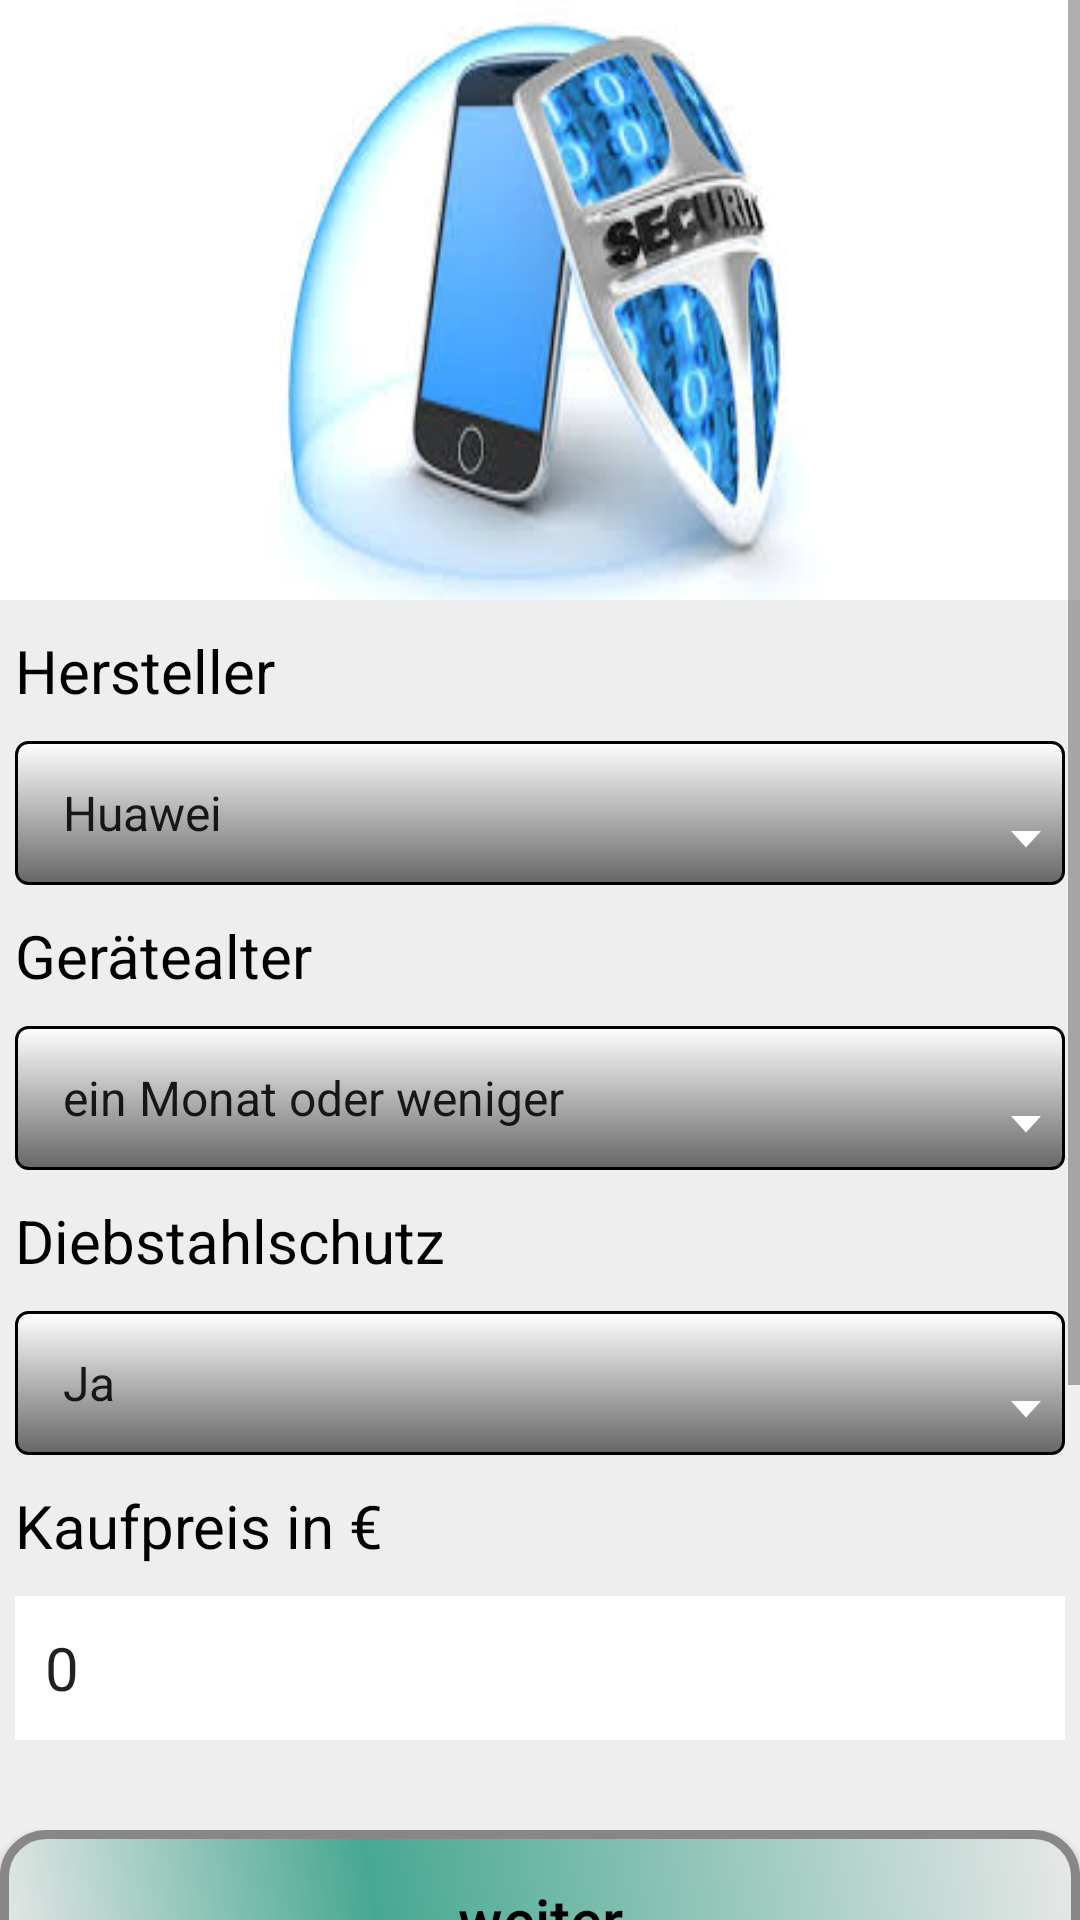

Android layout source for this screen:
<!-- AndroidManifest.xml: application theme AppTheme -->
<!-- res/layout/smartphonversicherung.xml -->
<?xml version="1.0" encoding="utf-8"?>
<ScrollView
    xmlns:tools="http://schemas.android.com/tools"
    android:layout_width="match_parent"
    android:layout_height="match_parent"
    xmlns:android="http://schemas.android.com/apk/res/android"
    tools:ignore="MissingDefaultResource"
    android:background="#fff">
    <LinearLayout
        android:layout_width="match_parent"
        android:layout_height="match_parent"
        android:orientation="vertical"
        android:gravity="center"
        android:background="#fff">

        <LinearLayout
            android:layout_width="match_parent"
            android:layout_height="match_parent"
            android:gravity="center"
            android:orientation="horizontal">

            <ImageView
                android:id="@+id/imageHandy"
                android:layout_width="210dp"
                android:layout_height="200dp"
                android:background="@drawable/bg1" />
        </LinearLayout>

        <LinearLayout
            android:layout_width="match_parent"
            android:layout_height="wrap_content"
            android:gravity="center"
            android:orientation="vertical"
            android:background="#eee">

            <TextView
                android:id="@+id/textHersteller"
                android:layout_width="350dp"
                android:layout_height="wrap_content"
                android:textColor="#000"
                android:textSize="20sp"
                android:layout_margin="10dp"
                android:text="@string/manufacturer"/>

            <Spinner
                android:id="@+id/spinner1"
                style="?attr/spinnerDropDownItemStyle"
                android:layout_width="350dp"
                android:layout_height="?attr/dropdownListPreferredItemHeight"
                android:background="@drawable/gradient_spinner"
                android:ellipsize="marquee"
                android:entries="@array/manufacturer_arrays"
                android:textSize="18sp" />

            <TextView
                android:id="@+id/textAlter"
                android:layout_width="350dp"
                android:layout_height="wrap_content"
                android:layout_marginTop="10dp"
                android:textColor="#000"
                android:textSize="20sp"
                android:layout_marginBottom="10dp"
                android:text="@string/devices_age"/>

            <Spinner
                android:id="@+id/spinner2"
                style="?attr/spinnerDropDownItemStyle"
                android:layout_width="350dp"
                android:layout_height="?attr/dropdownListPreferredItemHeight"
                android:background="@drawable/gradient_spinner"
                android:ellipsize="marquee"
                android:entries="@array/age_arrays"
                android:textSize="18sp"/>

            <TextView
                android:id="@+id/textDiebstal"
                android:layout_width="350dp"
                android:layout_height="wrap_content"
                android:layout_marginTop="10dp"
                android:textColor="#000"
                android:textSize="20sp"
                android:layout_marginBottom="10dp"
                android:text="@string/theft_protection"/>

            <Spinner
                android:id="@+id/spinner3"
                style="?attr/spinnerDropDownItemStyle"
                android:layout_width="350dp"
                android:layout_height="?attr/dropdownListPreferredItemHeight"
                android:background="@drawable/gradient_spinner"
                android:ellipsize="marquee"
                android:entries="@array/theft_protection_arrays"
                android:textSize="18sp" />

            <TextView
                android:id="@+id/preisFrage"
                android:layout_width="350dp"
                android:layout_height="wrap_content"
                android:layout_marginTop="10dp"
                android:textColor="#000"
                android:textSize="20sp"
                android:layout_marginBottom="10dp"
                android:text="@string/Purchase_price"/>

            <EditText
                android:id="@+id/preisEingabe"
                android:inputType="numberDecimal"
                android:layout_width="350dp"
                android:layout_height="?attr/dropdownListPreferredItemHeight"
                android:background="#fff"
                android:textSize="20sp"
                android:padding="10dp"
                android:text="@string/defaultnumber"/>

            <Button
                android:id="@+id/btnSubmit"

                android:layout_marginTop="30dp"
                android:layout_width="match_parent"
                android:layout_height="wrap_content"
                android:background="@drawable/gradient_button"
                android:text="@string/next_button"
                android:textSize="20dp"
                android:textAllCaps="false"
                android:textColor="#000"/>

        </LinearLayout>

        <TextView
            android:layout_marginTop="50dp"
            android:layout_marginBottom="20dp"
            android:layout_width="350dp"
            android:layout_height="wrap_content"
            android:textColor="#000"
            android:textSize="20sp"
            android:text="@string/faq"/>

        <TextView
            android:layout_width="350dp"
            android:layout_height="wrap_content"
            android:textColor="#000"
            android:textSize="10dp"
            android:text="@string/info_questions"/>
        <Button
            android:id="@+id/info"
            android:layout_width="350dp"
            android:layout_height="wrap_content"
            android:text="@string/information"
            android:textAllCaps="false"
            android:textColor="#000"/>

    </LinearLayout>
</ScrollView>
<!-- resources referenced by this layout -->
<resources>
  <string-array name="age_arrays">
  
          <item>ein Monat oder weniger</item>
          <item>von 1 bis 6 Monate</item>
          <item>mehr als 6 Monate</item>
  
      </string-array>
  <string-array name="manufacturer_arrays">
  
          <item>Huawei</item>
          <item>IPhone</item>
          <item>Samsung</item>
          <item>Nokia</item>
          <item>Motorela</item>
          <item>Wiko</item>
          <item>HTC</item>
          <item>LG</item>
          <item>OnePlus</item>
          <item>Oppo</item>
          <item>Sony</item>
          <item>Vivo</item>
          <item>ZTE</item>
  
      </string-array>
  <string-array name="theft_protection_arrays">
  
          <item>Ja</item>
          <item>Nein</item>
  
      </string-array>
  
  
      // Hier hab ich meine Sachen als String Referenz hinterlegt.
  <!-- drawable bg1: jpg bitmap (drawable, 9220 bytes) -->
  <!-- drawable gradient_button (drawable) -->
  <?xml version="1.0" encoding="utf-8"?>
  <shape xmlns:android="http://schemas.android.com/apk/res/android" android:shape="rectangle" >
      <corners
          android:radius="14dp"
          />
      <gradient
          android:angle="45"
          android:centerX="35%"
          android:centerColor="#47A891"
          android:startColor="#E8E8E8"
          android:endColor="#E8E8E8"
          android:type="linear"
          />
      <padding
          android:left="0dp"
          android:top="0dp"
          android:right="0dp"
          android:bottom="0dp"
          />
      <size
          android:width="270dp"
          android:height="60dp"
          />
      <stroke
          android:width="3dp"
          android:color="#878787"
          />
  </shape>
  <!-- drawable gradient_spinner (drawable) -->
  <?xml version="1.0" encoding="utf-8"?>
  <selector xmlns:android="http://schemas.android.com/apk/res/android">
  
      <item><layer-list>
          <item><shape>
              <gradient android:angle="90" android:endColor="#fff" android:startColor="#666" android:type="linear" />
  
              <stroke android:width="1dp" android:color="#000000" />
  
              <corners android:radius="4dp" />
  
              <padding android:bottom="3dp" android:left="3dp" android:right="3dp" android:top="3dp" />
          </shape></item>
          <item >
              <bitmap
                  android:gravity="bottom|right"
                  android:src="@drawable/abc_spinner_mtrl_am_alpha"/>
          </item>
      </layer-list></item>
  
  </selector>
  <string name="Purchase_price">Kaufpreis in €</string>
  <string name="defaultnumber">0</string>
  <string name="devices_age">Gerätealter </string>
  <string name="faq">Häufige Fragen:</string>
  <string name="info_questions">- Welche Schäden deckt VRAJ-Versicherung ab?
                          \n- Bei wem melde ich einen Schaden?
                          \n- Wie lange dauert die Bearbeitung eines Schadenfalls?
                          \n- Was ist zu beachten, wenn ich als versicherte Person nicht der Käufer des Handys bin?
                          \nDrücken Sie auf Informationen, um die Antworten zu schauen</string>
  <string name="information">Informationen</string>
  <string name="manufacturer">Hersteller</string>
  <string name="next_button">weiter</string>
  <string name="theft_protection">Diebstahlschutz </string>
  <style name="AppTheme" parent="Theme.AppCompat.Light.DarkActionBar">
  
          <item name="colorPrimary">@color/colorPrimary</item>
          <item name="colorPrimaryDark">@color/colorPrimaryDark</item>
          <item name="colorAccent">@color/colorAccent</item>
      </style>
  <!-- not gathered from this repository: default colours our renderer supplied (Android Studio template values) -->
  <color name="colorPrimary">#FF6200EE</color>
  <color name="colorPrimaryDark">#FF3700B3</color>
  <color name="colorAccent">#FF03DAC5</color>
</resources>
